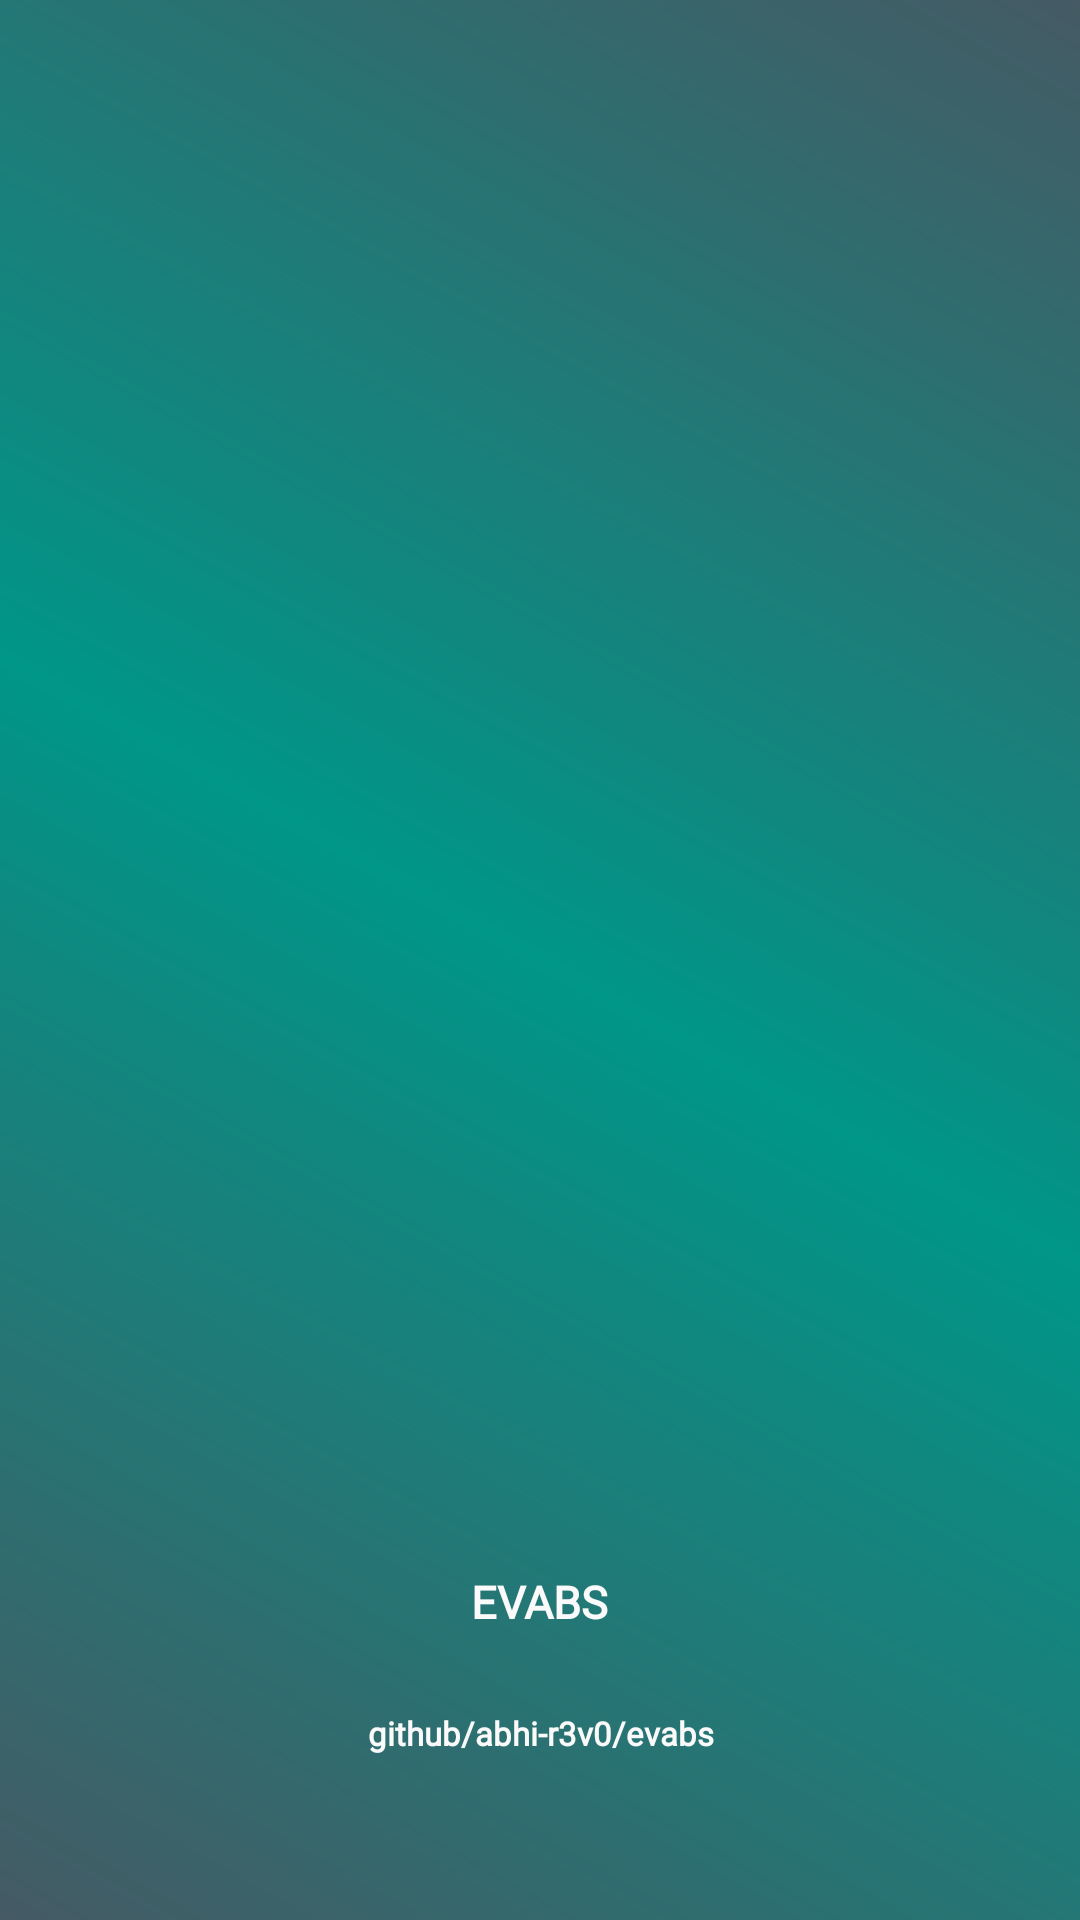

This screen was rendered from an Android layout file. Write that file and the resources it references.
<!-- AndroidManifest.xml: application theme AppTheme -->
<!-- res/layout/activity_splash.xml -->
<?xml version="1.0" encoding="utf-8"?>
<android.support.constraint.ConstraintLayout android:background="@drawable/gradient" android:layout_width="fill_parent" android:layout_height="fill_parent"
  xmlns:android="http://schemas.android.com/apk/res/android" xmlns:app="http://schemas.android.com/apk/res-auto">
    <ImageView android:id="@id/imageViewsplash" android:layout_width="113.0dip" android:layout_height="95.0dip" android:layout_marginLeft="8.0dip" android:layout_marginTop="8.0dip" android:layout_marginRight="8.0dip" android:layout_marginBottom="8.0dip" app:layout_constraintBottom_toBottomOf="parent" app:layout_constraintEnd_toEndOf="parent" app:layout_constraintStart_toStartOf="parent" app:layout_constraintTop_toTopOf="parent" app:layout_constraintVertical_bias="0.498" app:srcCompat="@drawable/icon" />
    <TextView android:textSize="15.0dip" android:textStyle="bold" android:textColor="@color/colorWhite" android:id="@id/textViewsplash" android:layout_width="wrap_content" android:layout_height="wrap_content" android:layout_marginLeft="8.0dip" android:layout_marginTop="8.0dip" android:layout_marginRight="8.0dip" android:layout_marginBottom="8.0dip" android:text="EVABS" android:fontFamily="@font/armata" app:layout_constraintBottom_toBottomOf="parent" app:layout_constraintEnd_toEndOf="parent" app:layout_constraintStart_toStartOf="parent" app:layout_constraintTop_toTopOf="parent" app:layout_constraintVertical_bias="0.854" />
    <TextView android:textSize="11.0dip" android:textStyle="bold" android:textColor="@color/colorWhite" android:id="@id/textViewsplash1" android:layout_width="wrap_content" android:layout_height="wrap_content" android:layout_marginLeft="8.0dip" android:layout_marginTop="8.0dip" android:layout_marginRight="8.0dip" android:layout_marginBottom="8.0dip" android:text="github/abhi-r3v0/evabs" android:fontFamily="@font/armata" app:layout_constraintBottom_toBottomOf="parent" app:layout_constraintEnd_toEndOf="parent" app:layout_constraintHorizontal_bias="0.502" app:layout_constraintStart_toStartOf="parent" app:layout_constraintTop_toTopOf="parent" app:layout_constraintVertical_bias="0.923" />
</android.support.constraint.ConstraintLayout>
<!-- resources referenced by this layout -->
<resources>
  <color name="colorWhite">#fffafafa</color>
  <color name="colorGreen">#ff009688</color>
  <style name="Theme.AppCompat.Light" parent="@style/Base.Theme.AppCompat.Light" />
  <style name="Base.Theme.AppCompat.Light" parent="@style/Base.V7.Theme.AppCompat.Light" />
  <style name="Platform.AppCompat.Light" parent="@style/Platform.V14.AppCompat.Light" />
  <dimen name="abc_action_bar_default_height_material">56.0dip</dimen>
  <style name="Widget.AppCompat.Light.ActionButton" parent="@style/Widget.AppCompat.ActionButton" />
  <style name="Widget.AppCompat.ActionMode" parent="@style/Base.Widget.AppCompat.ActionMode" />
  <style name="AlertDialog.AppCompat.Light" parent="@style/Base.AlertDialog.AppCompat.Light" />
  <style name="Widget.AppCompat.ButtonBar" parent="@style/Base.Widget.AppCompat.ButtonBar" />
  <style name="Widget.AppCompat.Button" parent="@style/Base.Widget.AppCompat.Button" />
  <style name="Widget.AppCompat.Button.Small" parent="@style/Base.Widget.AppCompat.Button.Small" />
  <color name="accent_material_light">@color/material_deep_teal_500</color>
  <color name="background_floating_material_light">@android:color/white</color>
  <color name="button_material_light">#ffd6d7d7</color>
  <color name="ripple_material_light">#1f000000</color>
  <color name="error_color_material">#fff4511e</color>
  <color name="primary_material_light">@color/material_grey_100</color>
  <color name="primary_dark_material_light">@color/material_grey_600</color>
  <dimen name="abc_dialog_padding_material">24.0dip</dimen>
  <style name="ThemeOverlay.AppCompat.Dialog" parent="@style/Base.ThemeOverlay.AppCompat.Dialog" />
  <style name="Widget.AppCompat.EditText" parent="@style/Base.Widget.AppCompat.EditText" />
  <style name="Widget.AppCompat.ImageButton" parent="@style/Base.Widget.AppCompat.ImageButton" />
  <style name="Widget.AppCompat.ListMenuView" parent="@style/Base.Widget.AppCompat.ListMenuView" />
  <style name="Widget.AppCompat.ListPopupWindow" parent="@style/Base.Widget.AppCompat.ListPopupWindow" />
  <item type="dimen" name="abc_list_item_padding_horizontal_material">@dimen/abc_action_bar_content_inset_material</item>
  <style name="Theme.AppCompat.CompactMenu" parent="@style/Base.Theme.AppCompat.CompactMenu" />
  <dimen name="abc_panel_menu_list_width">296.0dip</dimen>
  <style name="Widget.AppCompat.Light.PopupMenu" parent="@style/Base.Widget.AppCompat.Light.PopupMenu" />
  <style name="Widget.AppCompat.RatingBar" parent="@style/Base.Widget.AppCompat.RatingBar" />
  <style name="Widget.AppCompat.RatingBar.Small" parent="@style/Base.Widget.AppCompat.RatingBar.Small" />
  <style name="Widget.AppCompat.Light.SearchView" parent="@style/Widget.AppCompat.SearchView" />
  <style name="Widget.AppCompat.SeekBar" parent="@style/Base.Widget.AppCompat.SeekBar" />
  <style name="Widget.AppCompat.Spinner" parent="@style/Base.Widget.AppCompat.Spinner" />
  <style name="TextAppearance.AppCompat.Subhead" parent="@style/Base.TextAppearance.AppCompat.Subhead" />
  <style name="TextAppearance.AppCompat.Body1" parent="@style/Base.TextAppearance.AppCompat.Body1" />
  <style name="Widget.AppCompat.Toolbar" parent="@style/Base.Widget.AppCompat.Toolbar" />
  <color name="foreground_material_dark">@android:color/white</color>
  <style name="Widget.AppCompat.ActionButton" parent="@style/Base.Widget.AppCompat.ActionButton" />
  <style name="Base.AlertDialog.AppCompat.Light" parent="@style/Base.AlertDialog.AppCompat" />
  <color name="material_deep_teal_500">#ff009688</color>
  <color name="material_grey_100">#fff5f5f5</color>
  <color name="material_grey_600">#ff757575</color>
  <style name="Base.Widget.AppCompat.EditText" parent="@style/Base.V12.Widget.AppCompat.EditText" />
  <dimen name="abc_action_bar_content_inset_material">16.0dip</dimen>
  <style name="Base.Widget.AppCompat.Light.PopupMenu" parent="@style/Widget.AppCompat.ListPopupWindow" />
  <style name="Widget.AppCompat.SearchView" parent="@style/Base.Widget.AppCompat.SearchView" />
</resources>
